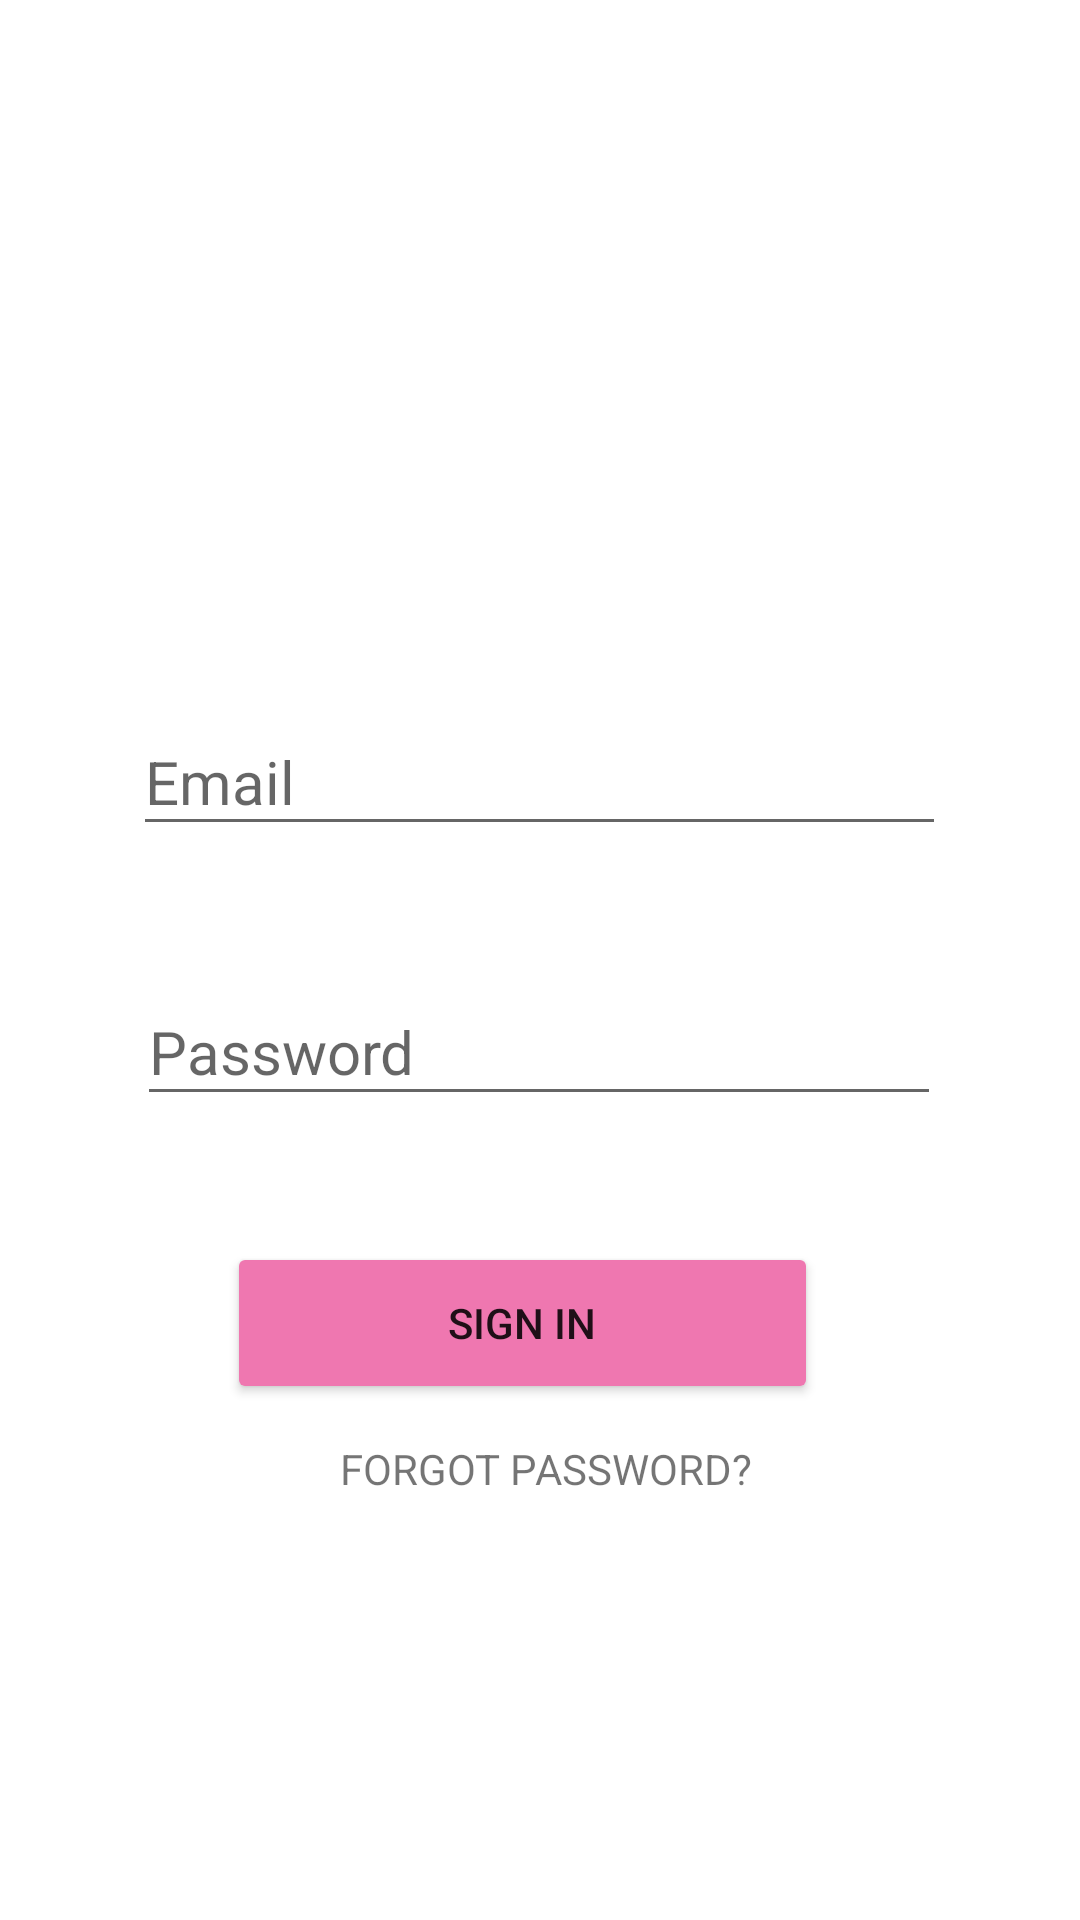

Android layout source for this screen:
<!-- AndroidManifest.xml: application theme Theme.OnTap_ketthucmon01 -->
<!-- res/layout/activity_login_person.xml -->
<?xml version="1.0" encoding="utf-8"?>
<androidx.constraintlayout.widget.ConstraintLayout xmlns:android="http://schemas.android.com/apk/res/android"
    xmlns:app="http://schemas.android.com/apk/res-auto"
    xmlns:tools="http://schemas.android.com/tools"
    android:layout_width="match_parent"
    android:layout_height="match_parent"
    tools:context=".LoginPerson">

    <ImageView
        android:id="@+id/imageView"
        android:layout_width="wrap_content"
        android:layout_height="wrap_content"
        android:layout_marginTop="92dp"
        app:layout_constraintEnd_toEndOf="parent"
        app:layout_constraintHorizontal_bias="0.498"
        app:layout_constraintStart_toStartOf="parent"
        app:layout_constraintTop_toTopOf="parent"
        app:srcCompat="@drawable/cuoi" />

    <EditText
        android:id="@+id/editTextTextEmailAddress"
        android:layout_width="271dp"
        android:layout_height="46dp"
        android:layout_marginTop="144dp"
        android:ems="10"
        android:hint="Email"
        android:textSize="20dp"
        android:inputType="textEmailAddress"
        app:layout_constraintEnd_toEndOf="parent"
        app:layout_constraintHorizontal_bias="0.497"
        app:layout_constraintStart_toStartOf="parent"
        app:layout_constraintTop_toBottomOf="@+id/imageView" />

    <EditText
        android:id="@+id/editTextTextPassword"
        android:layout_width="268dp"
        android:layout_height="46dp"
        android:layout_marginTop="44dp"
        android:ems="10"
        android:hint="Password"
        android:inputType="textPassword"
        android:textSize="20dp"
        app:layout_constraintEnd_toEndOf="@+id/editTextTextEmailAddress"
        app:layout_constraintHorizontal_bias="0.444"
        app:layout_constraintStart_toStartOf="@+id/editTextTextEmailAddress"
        app:layout_constraintTop_toBottomOf="@+id/editTextTextEmailAddress" />

    <Button
        android:id="@+id/btnlogin"
        android:layout_width="197dp"
        android:layout_height="54dp"
        android:layout_marginBottom="172dp"
        android:backgroundTint="#EF77B0"
        android:text="Sign In"
        app:layout_constraintBottom_toBottomOf="parent"
        app:layout_constraintEnd_toEndOf="parent"
        app:layout_constraintHorizontal_bias="0.464"
        app:layout_constraintStart_toStartOf="parent" />

    <TextView
        android:id="@+id/textView"
        android:layout_width="wrap_content"
        android:layout_height="wrap_content"
        android:layout_marginTop="12dp"
        android:text="FORGOT PASSWORD?"
        app:layout_constraintEnd_toEndOf="@+id/btnlogin"
        app:layout_constraintHorizontal_bias="0.633"
        app:layout_constraintStart_toStartOf="@+id/btnlogin"
        app:layout_constraintTop_toBottomOf="@+id/btnlogin" />
</androidx.constraintlayout.widget.ConstraintLayout>
<!-- resources referenced by this layout -->
<resources>
  <style name="Theme.OnTap_ketthucmon01" parent="Theme.MaterialComponents.DayNight.DarkActionBar">
          
          <item name="colorPrimary">@color/purple_500</item>
          <item name="colorPrimaryVariant">@color/purple_700</item>
          <item name="colorOnPrimary">@color/white</item>
          
          <item name="colorSecondary">@color/teal_200</item>
          <item name="colorSecondaryVariant">@color/teal_700</item>
          <item name="colorOnSecondary">@color/black</item>
          
          <item name="android:statusBarColor" tools:targetApi="l">?attr/colorPrimaryVariant</item>
          
      </style>
  <!-- not gathered from this repository: default colours our renderer supplied (Android Studio template values) -->
  <color name="purple_500">#FF6200EE</color>
  <color name="purple_700">#FF3700B3</color>
  <color name="teal_200">#FF03DAC5</color>
  <color name="teal_700">#FF018786</color>
  <color name="black">#FF000000</color>
  <color name="white">#FFFFFFFF</color>
</resources>
